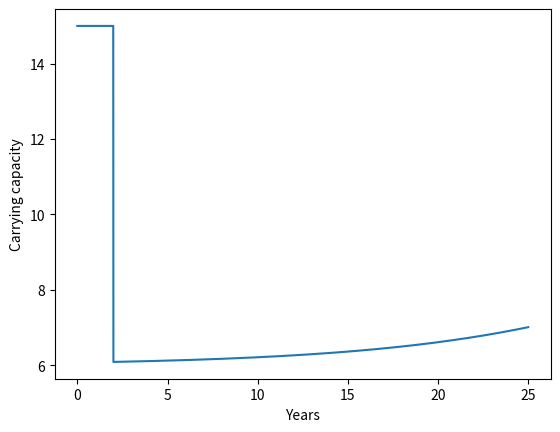
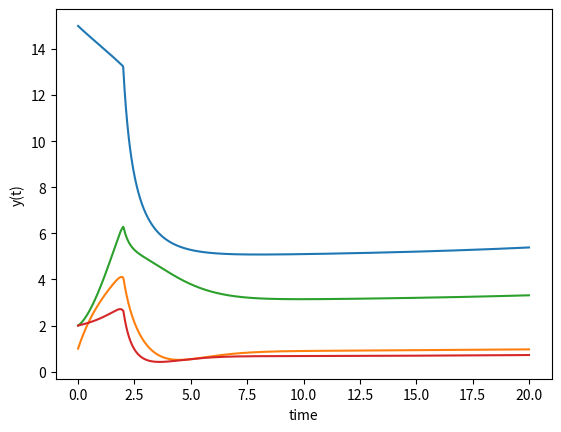

These charts were generated, in order, by the following Python code:
import numpy as np
from scipy.integrate import odeint
import matplotlib.pyplot as plt
from collections import namedtuple


def model(y, t, params):
    # Define some parameters to make equations easier to read

    #State variables
    resource = y[0]
    pred1 = y[1]
    pred2 = y[2]
    pred3 = y[3]

    #Composite parameters
    k = params.carrying_capacity_function(t, params)
    death_rate = 1/params.lifespan
    food_availability = 1-(pred1+pred2+pred3)/resource

    # Model
    drdt = params.prey_growth_rate*resource*(1-resource/k) - \
           params.p1_consumption*pred1 - \
           params.p2p3_consumption*(pred2+pred3)
    dp1dt = params.p2_reprod_rate*pred2 + \
            params.p3_reprod_rate*pred3 - \
            params.mature_p1p2*pred1 - \
            death_rate/food_availability
    dp2dt = params.mature_p1p2*pred1 - \
            params.mature_p2p3*pred2 - \
            death_rate/food_availability
    dp3dt = params.mature_p2p3*pred2 - \
            death_rate/food_availability
    return [drdt, dp1dt,dp2dt,dp3dt]


def logistic_curve(t, t_shift, sigma, min_value, max_value):
    return (max_value-min_value)/(1+np.exp(-sigma*(t-t_shift))) + min_value


def carrying_capacity(t, t_control, sigma, min_capacity, max_capacity):
    return max_capacity if t < t_control else logistic_curve(t - t_control, np.log(99) / sigma, sigma, min_capacity, max_capacity)


def carrying_capacity_params(t, params):
    return carrying_capacity(t, params.erad_time, params.sigma,
                                          params.min_carrying_capacity,
                                          params.prey_carrying_capacity)

def plot_carrying_capacity(t_control, sigma, min_capacity, max_capacity, time_horison = 25):
    t_vals = np.arange(0, time_horison, 0.01)
    yvals = [carrying_capacity(t, t_control, sigma, min_capacity, max_capacity) for t in t_vals]
    plt.plot(t_vals, yvals)
    plt.xlabel('Years')
    plt.ylabel('Carrying capacity')
    plt.show()


def plot_carrying_capacity_params(params, time_horison = 25):
    plot_carrying_capacity(params.erad_time, params.sigma, params.min_carrying_capacity,
                           params.prey_carrying_capacity, time_horison)

if __name__ == '__main__':

    y0 = (15,1,2,2)
    param_struct = namedtuple('Parameters', ['prey_growth_rate', 'prey_carrying_capacity',
                                             'erad_time','min_carrying_capacity',
                                             'carrying_capacity_function','sigma',
                                             'mature_p1p2','mature_p2p3',
                                             'p1_consumption','p2p3_consumption','p2_reprod_rate',
                                             'p3_reprod_rate','lifespan'])
    params = param_struct(prey_growth_rate=1, prey_carrying_capacity=15,
                          erad_time=2, min_carrying_capacity=y0[0]*.4,
                          carrying_capacity_function=carrying_capacity_params, sigma = .11, mature_p1p2=1,
                          mature_p2p3=1/7,
                          p1_consumption=.15, p2p3_consumption=.2, p2_reprod_rate=0,
                          p3_reprod_rate=2,lifespan=30)

    plot_carrying_capacity_params(params)

    param = .1
    t = np.linspace(0,20,1000)
    y = odeint(lambda y, t: model(y,t,params), y0, t)

    # plot results
    plt.plot(t,y)
    plt.xlabel('time')
    plt.ylabel('y(t)')
    plt.show()
